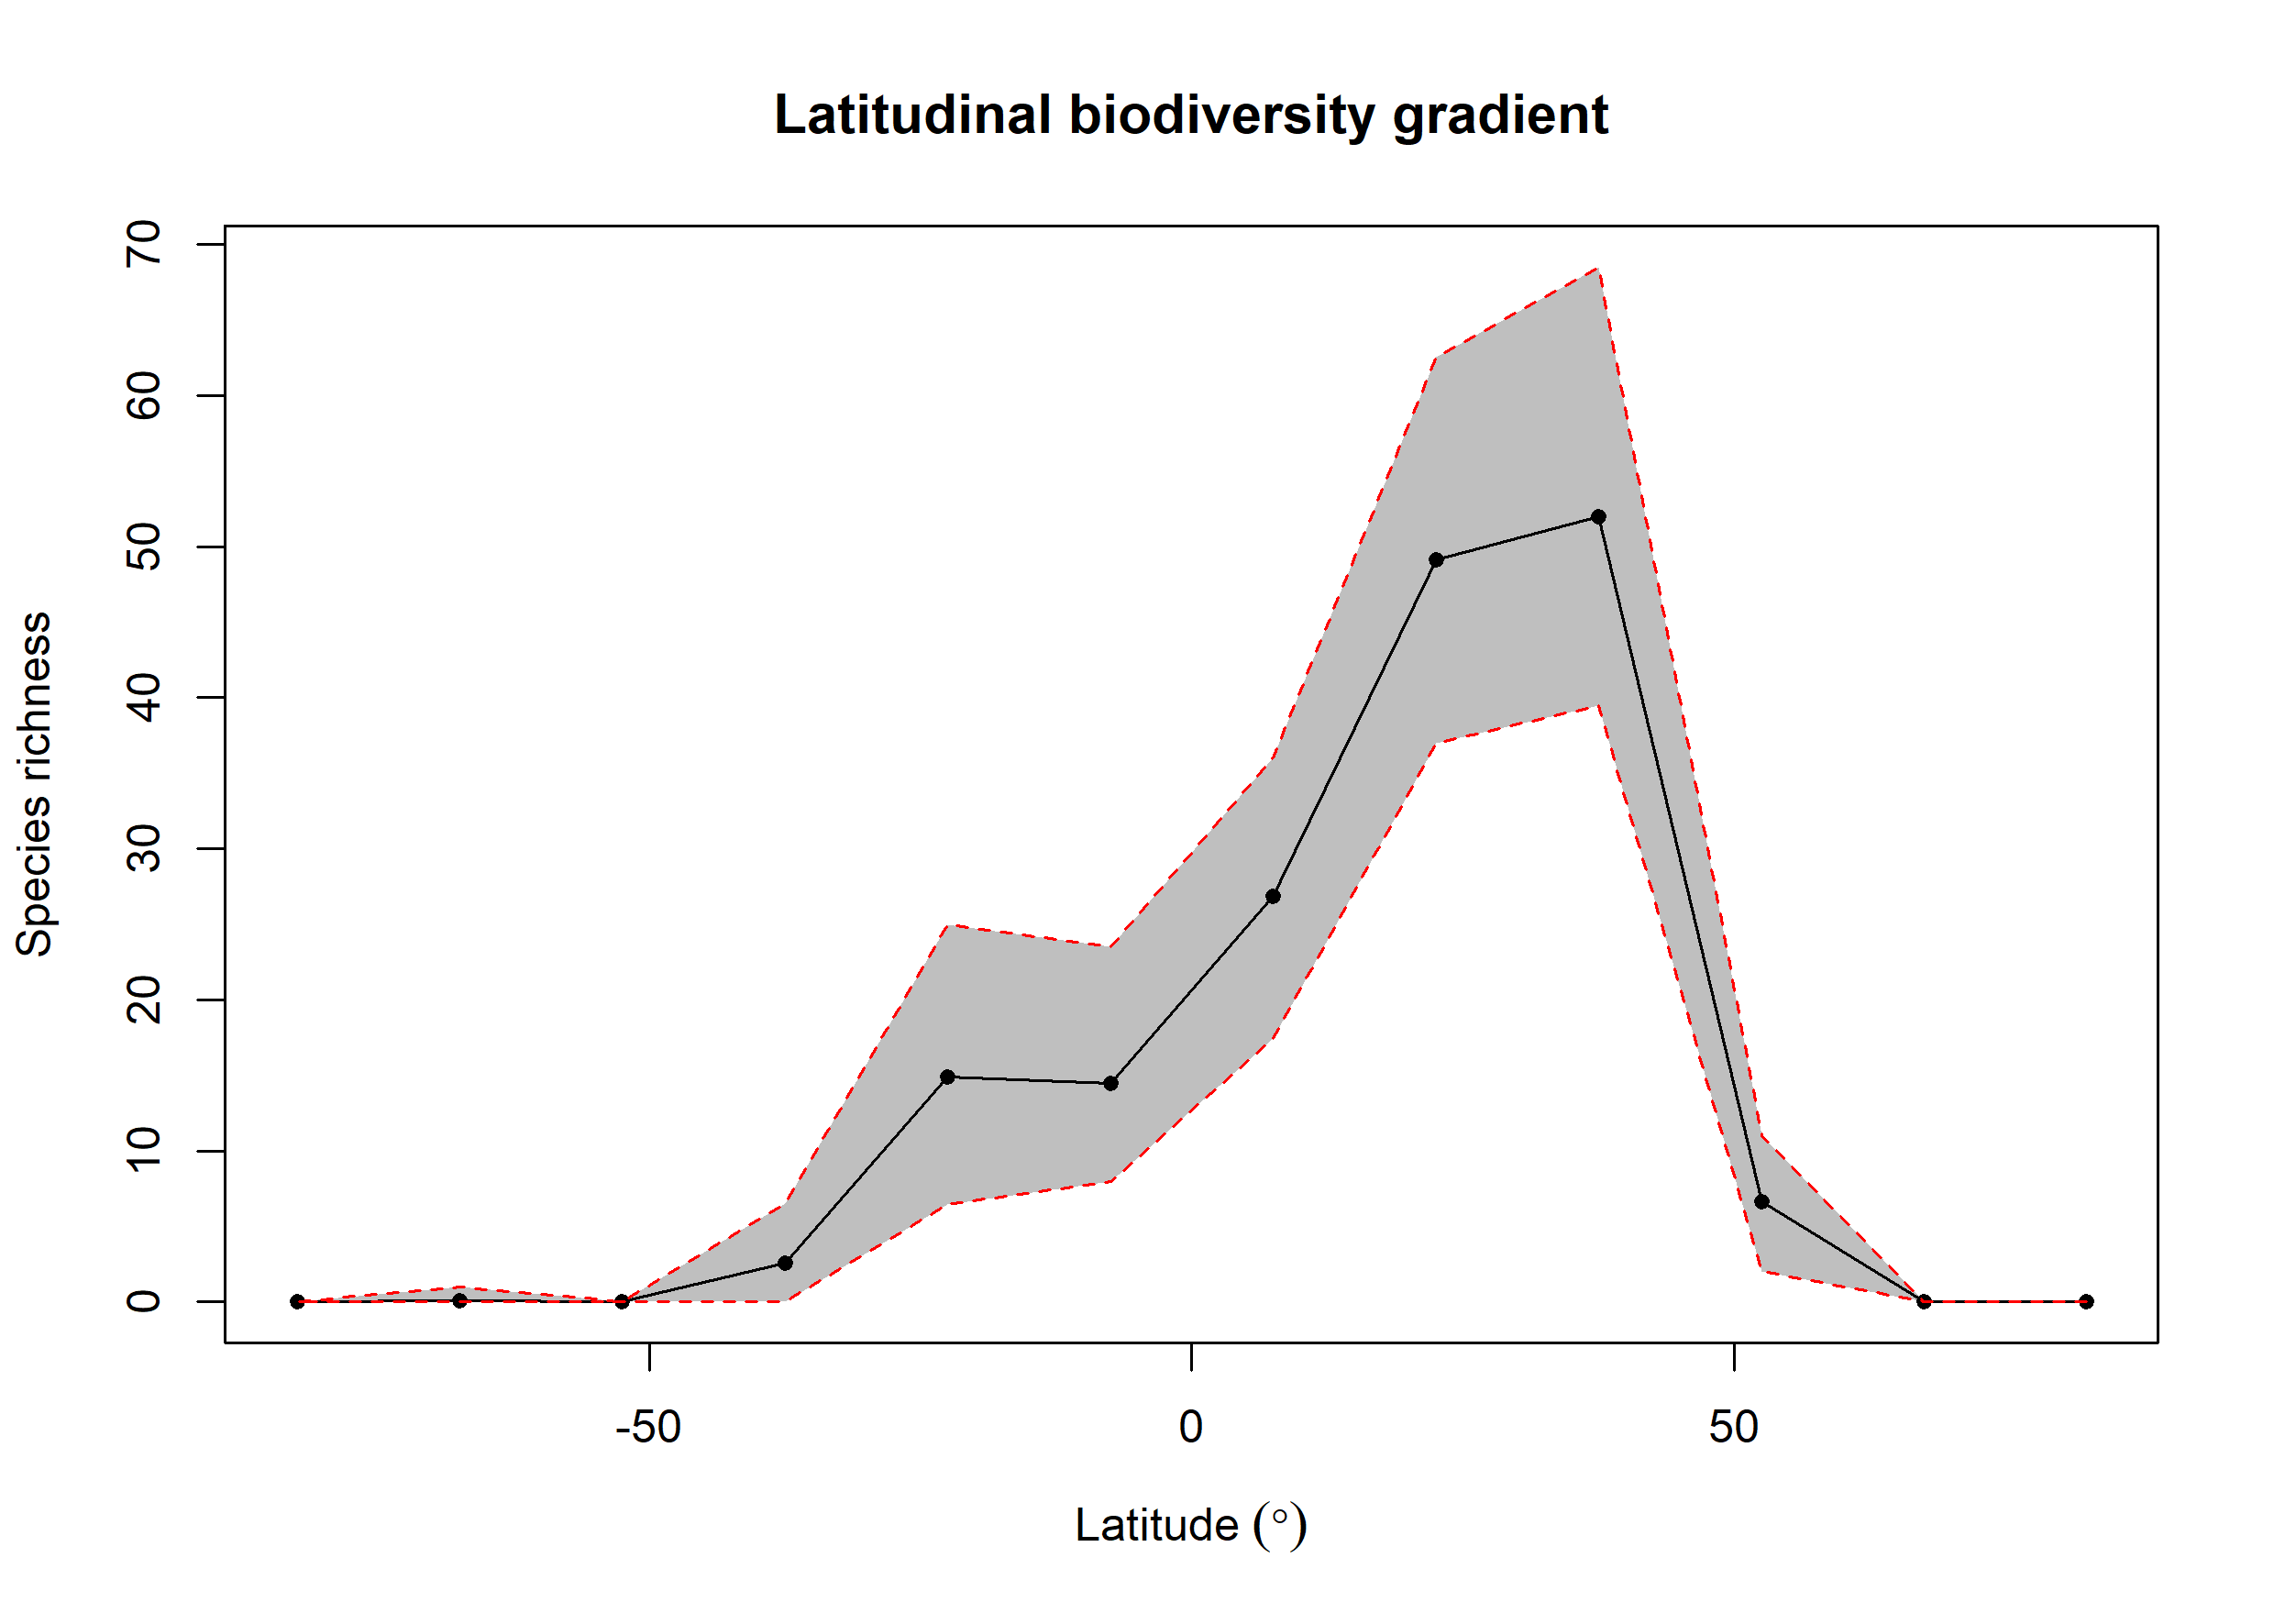

The table this chart was drawn from, first rows:
bin, max, min, mid, hemisphere, mean_richness, CI.Lower, CI.Upper
1, 90, 75, 82.5, N, 0.01, 0, 0
2, 75, 60, 67.5, N, 0.02, 0, 0
3, 60, 45, 52.5, N, 6.61, 2, 11
4, 45, 30, 37.5, N, 52.01, 39.48, 68.53
5, 30, 15, 22.5, N, 49.13, 37, 62.52
6, 15, 0, 7.5, N, 26.85, 17.48, 36
7, 0, -15, -7.5, S, 14.49, 8, 23.52
8, -15, -30, -22.5, S, 14.89, 6.475, 25
9, -30, -45, -37.5, S, 2.6, 0, 6.525
10, -45, -60, -52.5, S, 0, 0, 0
11, -60, -75, -67.5, S, 0.08, 0, 1
12, -75, -90, -82.5, S, 0, 0, 0
